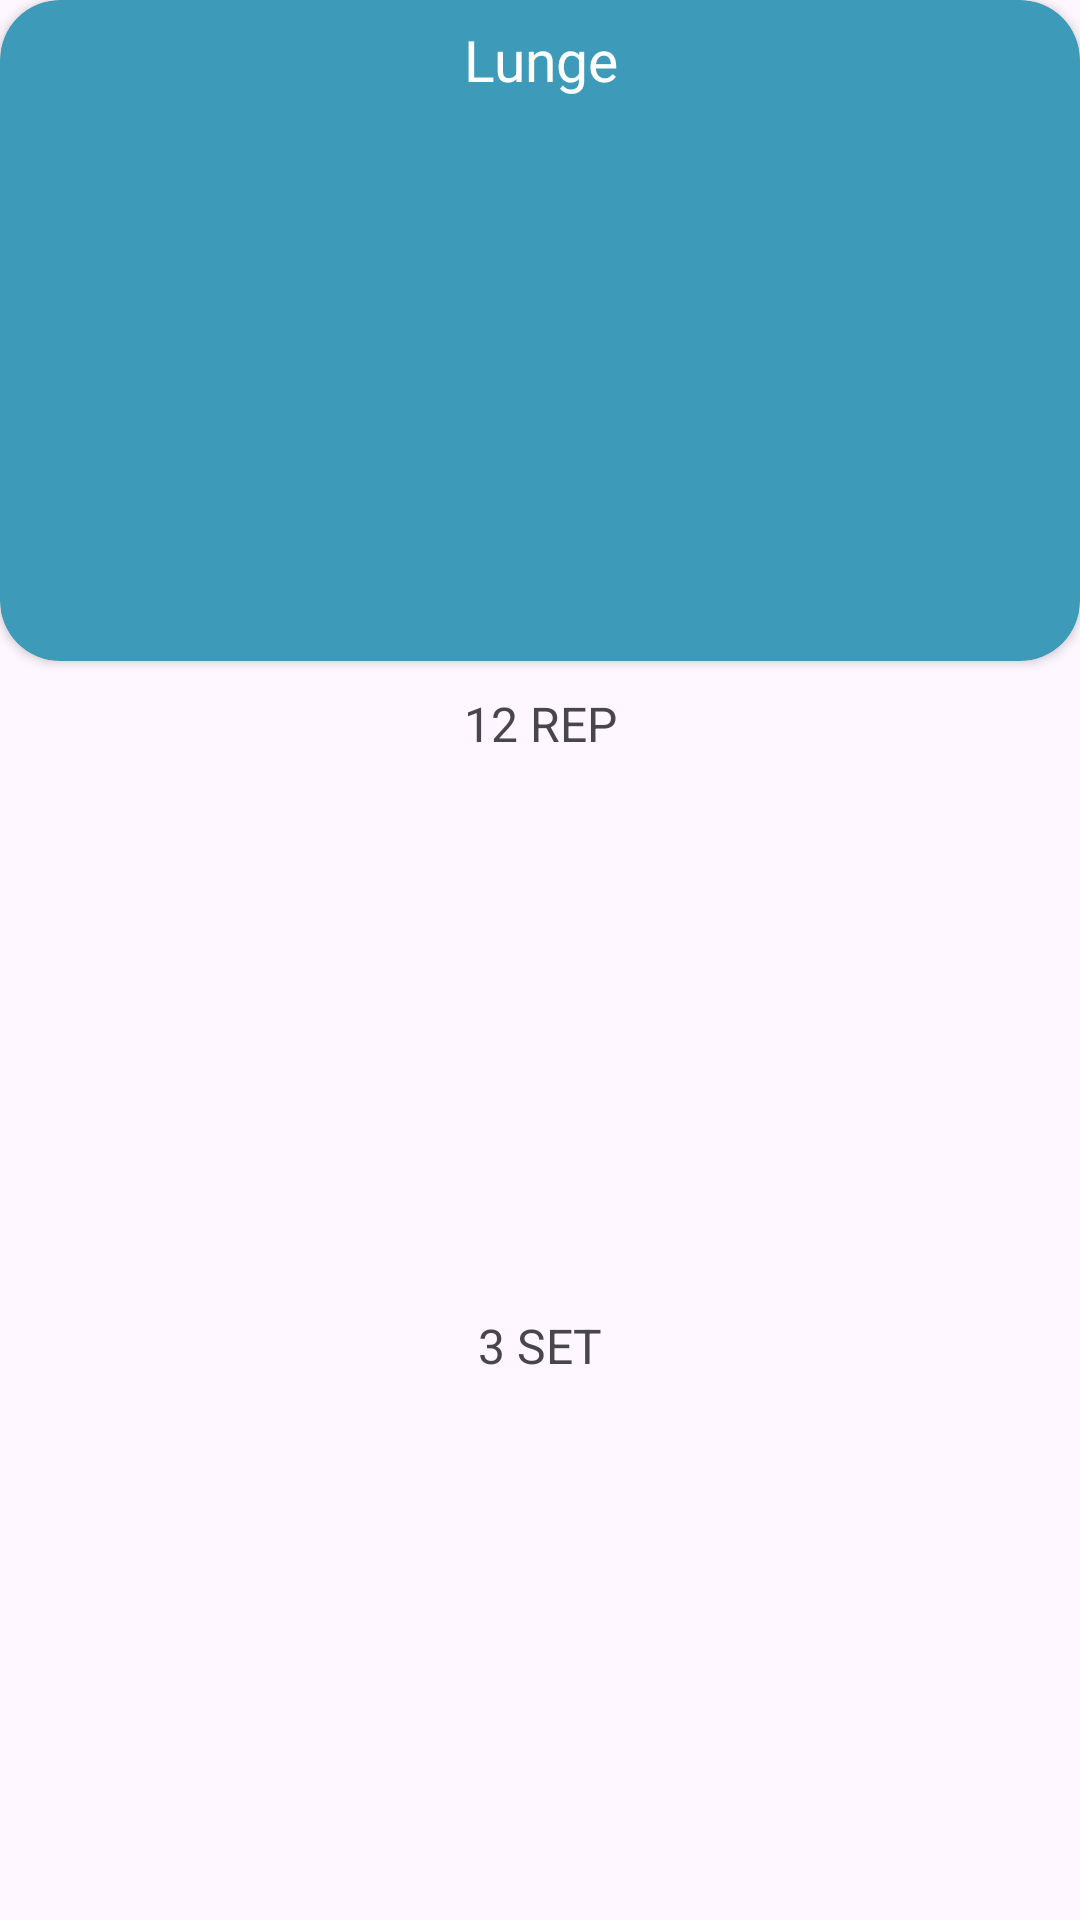

Layout XML and referenced resources for this Android screen:
<!-- AndroidManifest.xml: application theme Theme.FlexFriend -->
<!-- res/layout/full_routine_model.xml -->
<?xml version="1.0" encoding="utf-8"?>
<LinearLayout xmlns:android="http://schemas.android.com/apk/res/android"
    xmlns:app="http://schemas.android.com/apk/res-auto"
    android:layout_width="match_parent"
    android:layout_height="wrap_content"
    android:layout_marginTop="10dp"
    android:layout_marginBottom="50dp"
    android:orientation="vertical">

    <androidx.cardview.widget.CardView
        android:layout_width="match_parent"
        android:layout_height="wrap_content"
        app:cardCornerRadius="20dp"
        android:layout_weight="1"
        app:cardBackgroundColor="@color/bostonBlue">

        <TextView
            android:id="@+id/movementName"
            android:layout_width="match_parent"
            android:layout_height="40dp"
            android:gravity="center"
            android:text="Lunge"
            android:textSize="19sp"
            android:textColor="@color/white" />

    </androidx.cardview.widget.CardView>



    <TextView
        android:id="@+id/repOrsec"
        android:layout_width="match_parent"
        android:layout_height="wrap_content"
        android:layout_weight="1"
        android:text="12 REP"
        android:layout_marginTop="10dp"
        android:textAlignment="center"
        android:textSize="16sp" />

    <TextView
        android:id="@+id/sets"
        android:layout_width="match_parent"
        android:layout_height="wrap_content"
        android:layout_weight="1"
        android:text="3 SET"
        android:layout_marginTop="5dp"
        android:textAlignment="center"
        android:textSize="16sp" />
</LinearLayout>
<!-- resources referenced by this layout -->
<resources>
  <color name="bostonBlue">#3D9AB8</color>
  <color name="white">#FFFFFFFF</color>
  <style name="Theme.FlexFriend" parent="Base.Theme.FlexFriend" />
  <style name="Base.Theme.FlexFriend" parent="Theme.Material3.DayNight.NoActionBar">
          
          
          <item name="colorPrimary">@color/bostonBlue</item>
      </style>
</resources>
